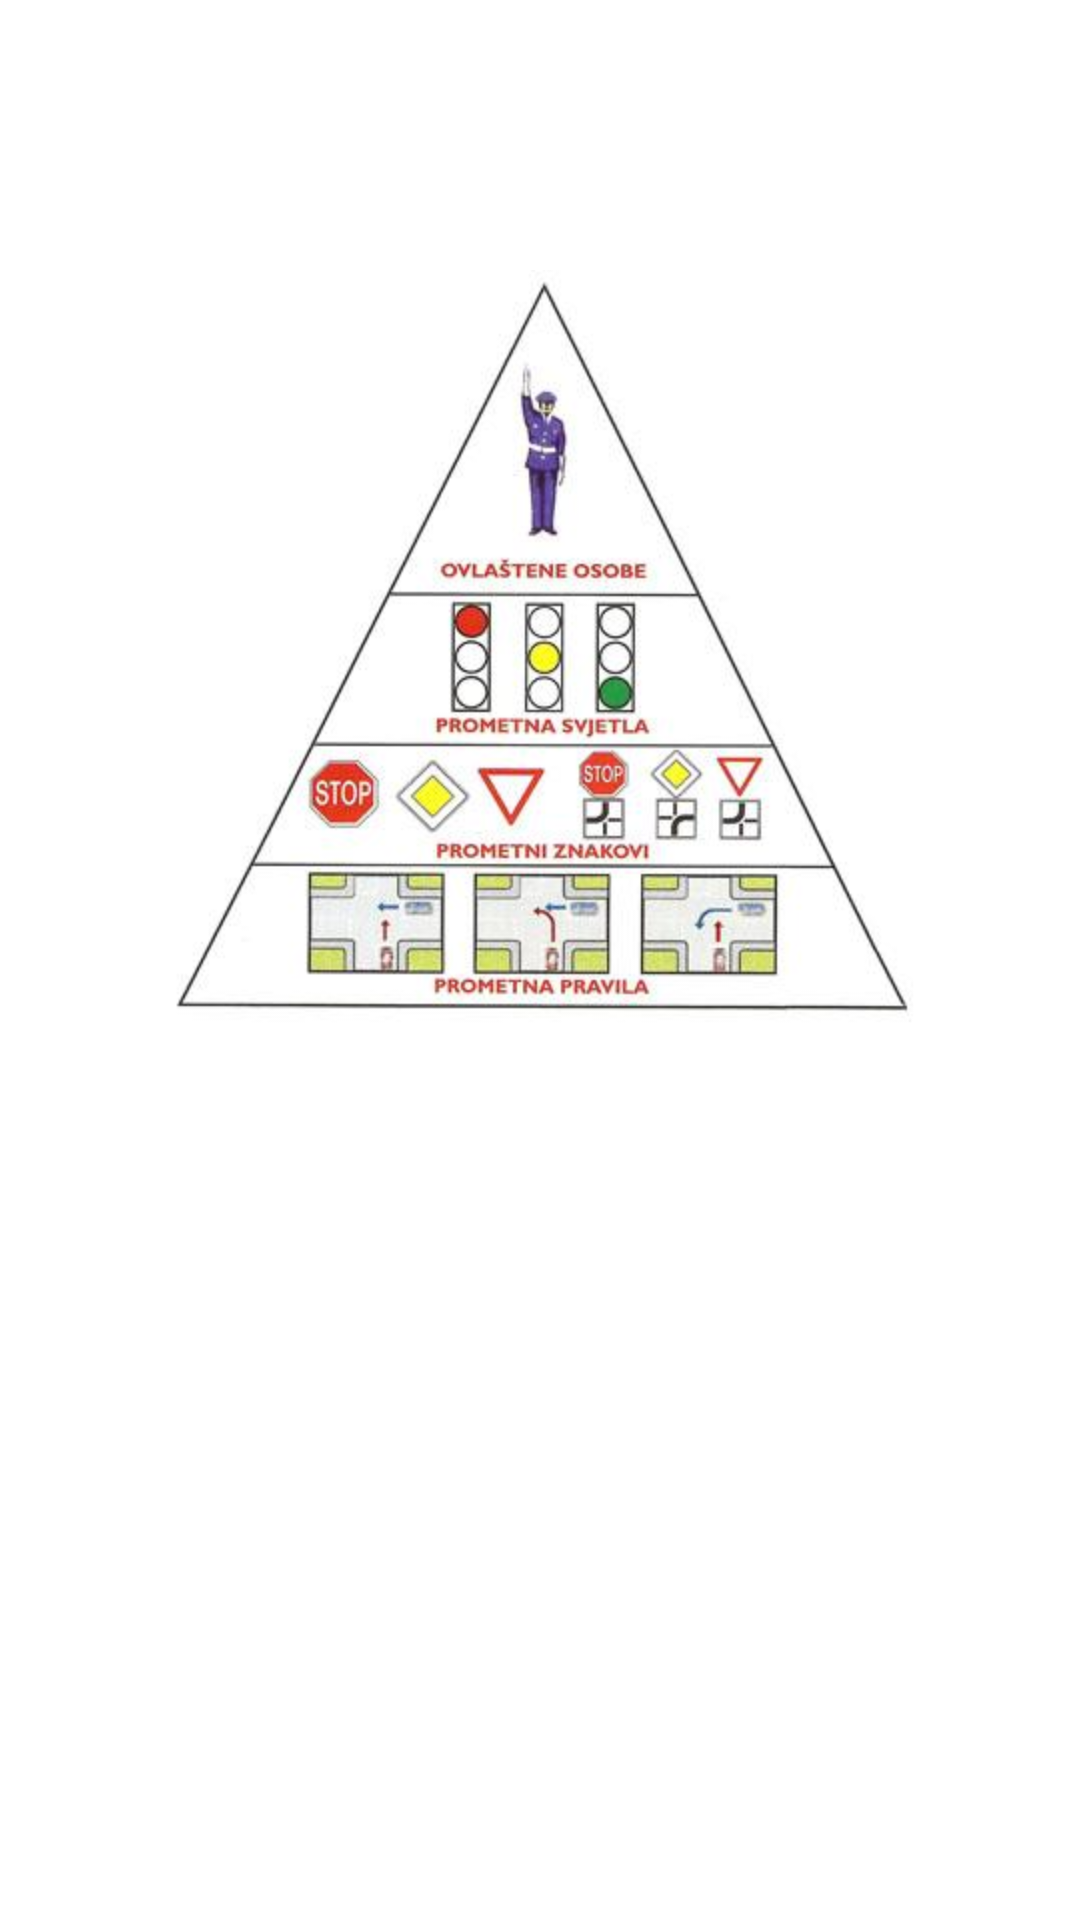

This screen was rendered from an Android layout file. Write that file and the resources it references.
<!-- AndroidManifest.xml: application theme AppTheme -->
<!-- res/layout/activity_hijerarhijski_redoslijed_na_raskrizju.xml -->
<?xml version="1.0" encoding="utf-8"?>
<RelativeLayout xmlns:android="http://schemas.android.com/apk/res/android"
    android:orientation="vertical" android:layout_width="match_parent"
    android:id="@+id/root_view"
    android:layout_height="match_parent">


    <ImageView
        android:layout_width="wrap_content"
        android:layout_height="wrap_content"
        android:id="@+id/ivHijerarhija"
        android:src="@drawable/upravljanje_prometom_na_raskrizju"
        android:layout_marginTop="90dp"
        android:layout_centerHorizontal="true" />
</RelativeLayout>
<!-- resources referenced by this layout -->
<resources>
  <!-- drawable upravljanje_prometom_na_raskrizju: png bitmap (drawable-hdpi, 126508 bytes) -->
  <style name="AppTheme" parent="android:Theme.Holo.Light.DarkActionBar">
          
      </style>
</resources>
